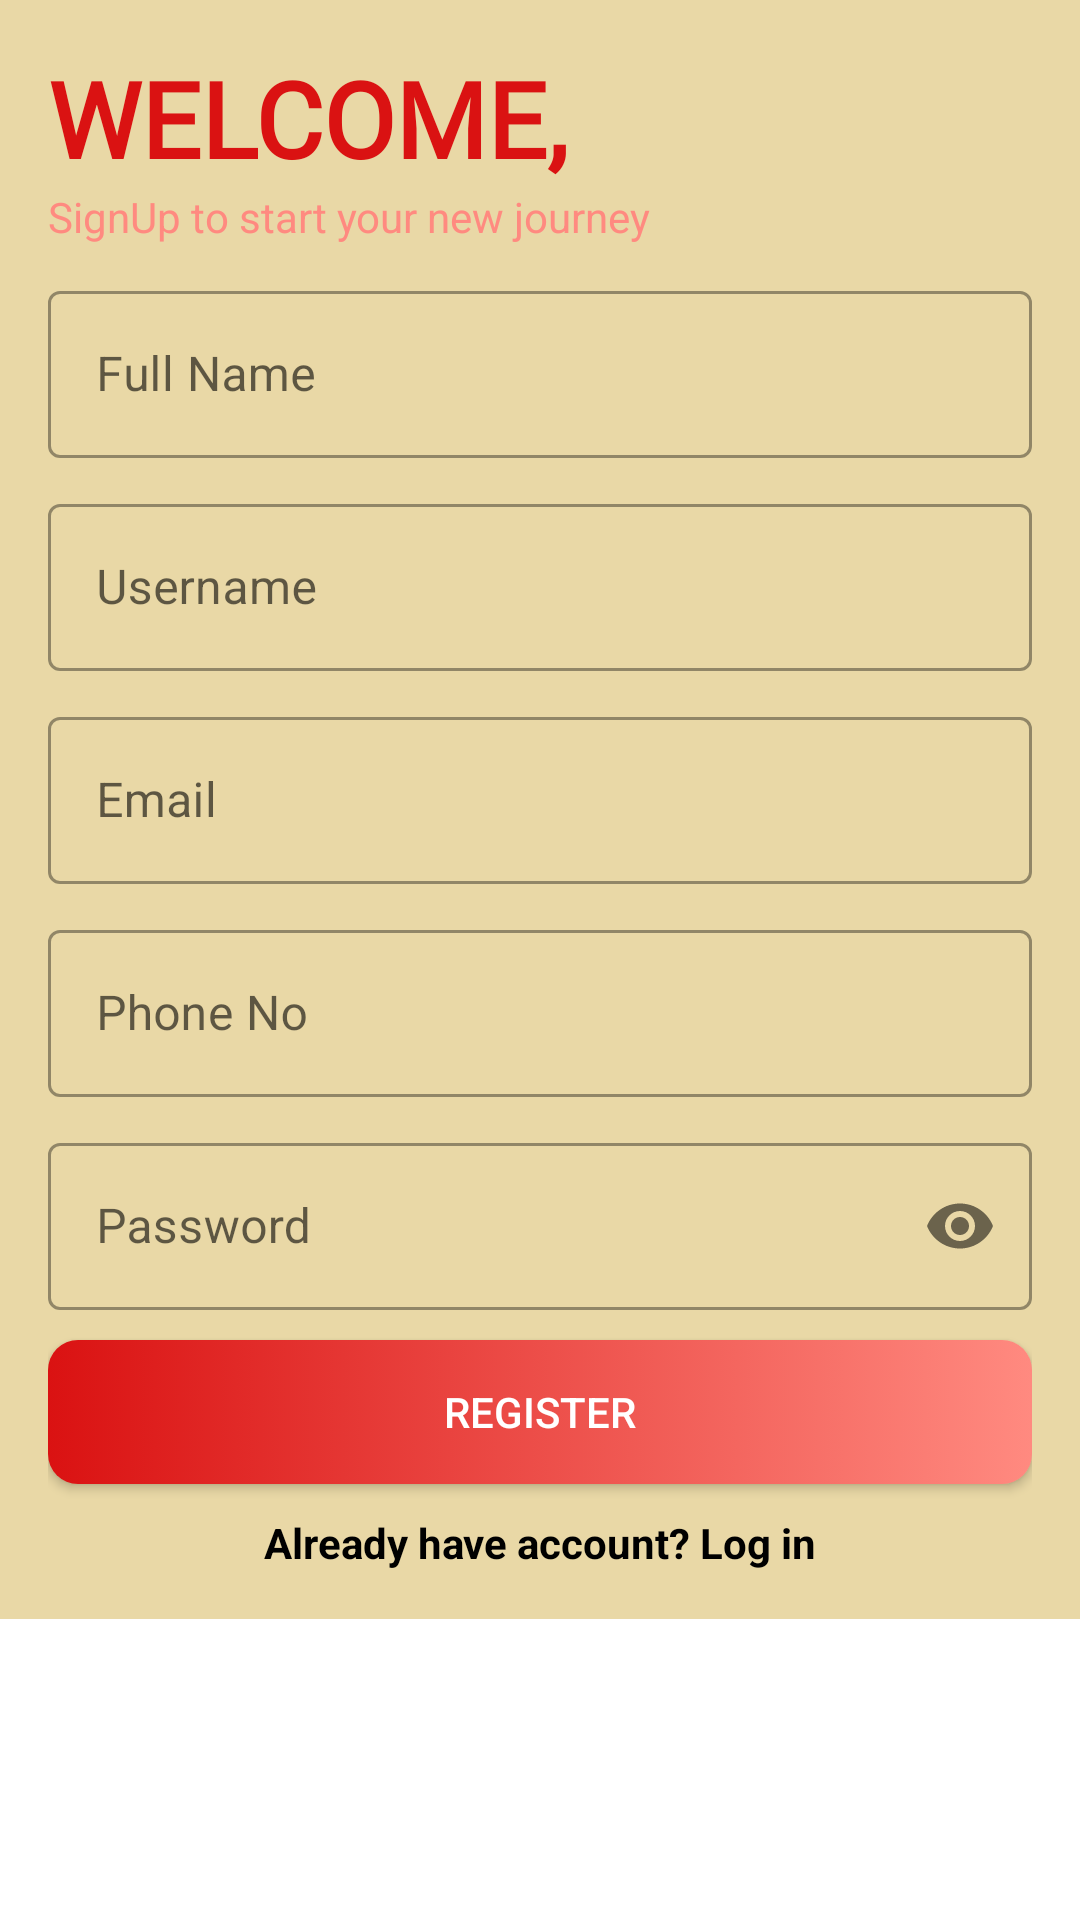

Layout XML and referenced resources for this Android screen:
<!-- AndroidManifest.xml: application theme Theme.FullAndroidCourseClassA -->
<!-- res/layout/activity_registration.xml -->
<?xml version="1.0" encoding="utf-8"?>
<ScrollView xmlns:android="http://schemas.android.com/apk/res/android"
    xmlns:app="http://schemas.android.com/apk/res-auto"
    xmlns:tools="http://schemas.android.com/tools"
    android:layout_width="match_parent"
    android:layout_height="wrap_content">

    <androidx.constraintlayout.widget.ConstraintLayout
        android:layout_width="match_parent"
        android:layout_height="match_parent"
        android:background="@color/background"
        android:padding="16dp"
        tools:context=".otherapps.ui.loginsystem.RegistrationActivity">

        <ImageView
            android:id="@+id/imageView3"
            android:layout_width="@dimen/_100sdp"
            android:layout_height="@dimen/_50sdp"
            android:src="@drawable/gdg"
            app:layout_constraintEnd_toEndOf="parent"
            app:layout_constraintHorizontal_bias="0.0"
            app:layout_constraintStart_toStartOf="parent"
            app:layout_constraintTop_toTopOf="parent" />


        <TextView
            android:id="@+id/textView"
            android:layout_width="250dp"
            android:layout_height="wrap_content"
            android:fontFamily="@font/staatliches_regular"
            android:text="@string/welcome"
            android:textColor="@color/red_500"
            android:textSize="35sp"
            android:textStyle="bold"
            app:layout_constraintEnd_toEndOf="parent"
            app:layout_constraintHorizontal_bias="0.0"
            app:layout_constraintStart_toStartOf="parent"
            app:layout_constraintTop_toBottomOf="@+id/imageView3" />

        <TextView
            android:id="@+id/textView6"
            android:layout_width="wrap_content"
            android:layout_height="wrap_content"
            android:text="@string/signup_to_start_your_new_journey"
            android:textColor="@color/red_200"
            app:layout_constraintEnd_toEndOf="parent"
            app:layout_constraintHorizontal_bias="0.0"
            app:layout_constraintStart_toStartOf="parent"
            app:layout_constraintTop_toBottomOf="@+id/textView" />

        <com.google.android.material.textfield.TextInputLayout
            android:id="@+id/etFullNameLayout"
            style="@style/Widget.MaterialComponents.TextInputLayout.OutlinedBox"
            android:layout_width="match_parent"
            android:layout_height="wrap_content"
            android:layout_marginTop="10dp"
            android:hint="@string/full_name"
            app:layout_constraintEnd_toEndOf="parent"
            app:layout_constraintStart_toStartOf="parent"
            app:layout_constraintTop_toBottomOf="@+id/textView6">

            <com.google.android.material.textfield.TextInputEditText
                android:id="@+id/etFullName"
                android:layout_width="match_parent"
                android:layout_height="match_parent"
                android:inputType="textPersonName" />
        </com.google.android.material.textfield.TextInputLayout>

        <com.google.android.material.textfield.TextInputLayout
            android:id="@+id/etUsernameLayout"
            style="@style/Widget.MaterialComponents.TextInputLayout.OutlinedBox"
            android:layout_width="match_parent"
            android:layout_height="wrap_content"
            android:layout_marginTop="10dp"
            android:hint="@string/username"
            app:layout_constraintEnd_toEndOf="parent"
            app:layout_constraintStart_toStartOf="parent"
            app:layout_constraintTop_toBottomOf="@+id/etFullNameLayout">

            <com.google.android.material.textfield.TextInputEditText
                android:id="@+id/etUsername"
                android:layout_width="match_parent"
                android:layout_height="match_parent"
                android:inputType="textPersonName" />
        </com.google.android.material.textfield.TextInputLayout>

        <com.google.android.material.textfield.TextInputLayout
            android:id="@+id/etEmailAddressLayout"
            style="@style/Widget.MaterialComponents.TextInputLayout.OutlinedBox"
            android:layout_width="match_parent"
            android:layout_height="wrap_content"
            android:layout_marginTop="10dp"
            android:hint="@string/email"
            app:layout_constraintEnd_toEndOf="parent"
            app:layout_constraintStart_toStartOf="parent"
            app:layout_constraintTop_toBottomOf="@+id/etUsernameLayout">

            <com.google.android.material.textfield.TextInputEditText
                android:id="@+id/etEmailAddress"
                android:layout_width="match_parent"
                android:layout_height="match_parent"
                android:inputType="textEmailAddress" />
        </com.google.android.material.textfield.TextInputLayout>

        <com.google.android.material.textfield.TextInputLayout
            android:id="@+id/etPhoneNumberLayout"
            style="@style/Widget.MaterialComponents.TextInputLayout.OutlinedBox"
            android:layout_width="match_parent"
            android:layout_height="wrap_content"
            android:layout_marginTop="10dp"
            android:hint="@string/phone_no"
            app:layout_constraintEnd_toEndOf="parent"
            app:layout_constraintStart_toStartOf="parent"
            app:layout_constraintTop_toBottomOf="@+id/etEmailAddressLayout">

            <com.google.android.material.textfield.TextInputEditText
                android:id="@+id/etPhoneNumber"
                android:layout_width="match_parent"
                android:layout_height="match_parent"
                android:inputType="phone" />
        </com.google.android.material.textfield.TextInputLayout>

        <com.google.android.material.textfield.TextInputLayout
            android:id="@+id/etPasswordLayout"
            style="@style/Widget.MaterialComponents.TextInputLayout.OutlinedBox"
            android:layout_width="match_parent"
            android:layout_height="wrap_content"
            android:layout_marginTop="10dp"
            android:hint="@string/password"
            app:layout_constraintEnd_toEndOf="parent"
            app:layout_constraintStart_toStartOf="parent"
            app:layout_constraintTop_toBottomOf="@+id/etPhoneNumberLayout"
            app:passwordToggleEnabled="true">

            <com.google.android.material.textfield.TextInputEditText
                android:id="@+id/etPassword"
                android:layout_width="match_parent"
                android:layout_height="match_parent"
                android:inputType="textPassword" />
        </com.google.android.material.textfield.TextInputLayout>

        <androidx.appcompat.widget.AppCompatButton
            android:id="@+id/btnRegister"
            android:layout_width="match_parent"
            android:layout_height="wrap_content"
            android:layout_marginTop="10dp"
            android:background="@drawable/buttons_design"
            android:text="@string/register"
            android:textColor="@color/white"
            app:layout_constraintEnd_toEndOf="parent"
            app:layout_constraintStart_toStartOf="parent"
            app:layout_constraintTop_toBottomOf="@+id/etPasswordLayout" />

        <TextView
            android:id="@+id/tvLogin"
            android:layout_width="wrap_content"
            android:layout_height="wrap_content"
            android:layout_marginTop="10dp"
            android:text="@string/already_have_account_log_in"
            android:textColor="@color/black"
            android:textStyle="bold"
            app:layout_constraintBottom_toBottomOf="parent"
            app:layout_constraintEnd_toEndOf="parent"
            app:layout_constraintStart_toStartOf="parent"
            app:layout_constraintTop_toBottomOf="@+id/btnRegister" />
    </androidx.constraintlayout.widget.ConstraintLayout>
</ScrollView>
<!-- resources referenced by this layout -->
<resources>
  <color name="background">#e9d8a6</color>
  <color name="black">#FF000000</color>
  <color name="red_200">#FF8A80</color>
  <color name="red_500">#DA1212</color>
  <color name="white">#FFFFFFFF</color>
  <!-- drawable buttons_design (drawable) -->
  <?xml version="1.0" encoding="utf-8"?>
  <selector xmlns:android="http://schemas.android.com/apk/res/android">
  
      <item>
          <shape>
              <corners android:radius="10dp"/>
              <gradient
                  android:angle="0"
                  android:startColor="@color/red_500"
                  android:endColor="@color/red_200"
                  android:type="linear"/>
          </shape>
      </item>
  </selector>
  <!-- drawable gdg: png bitmap (drawable, 55746 bytes) -->
  <string name="already_have_account_log_in">Already have account? Log in</string>
  <string name="email">Email</string>
  <string name="full_name">Full Name</string>
  <string name="password">Password</string>
  <string name="phone_no">Phone No</string>
  <string name="register">Register</string>
  <string name="signup_to_start_your_new_journey">SignUp to start your new journey</string>
  <string name="username">Username</string>
  <string name="welcome">WELCOME,</string>
  <style name="Theme.FullAndroidCourseClassA" parent="Theme.MaterialComponents.DayNight.DarkActionBar">
          
          <item name="colorPrimary">@color/blue_500</item>
          <item name="colorPrimaryVariant">@color/blue_700</item>
          <item name="colorOnPrimary">@color/white</item>
          
          <item name="colorSecondary">@color/red_500</item>
          <item name="colorSecondaryVariant">@color/red_200</item>
          <item name="colorOnSecondary">@color/black</item>
          
          <item name="android:statusBarColor" tools:targetApi="l">?attr/colorPrimaryVariant</item>
          
      </style>
  <color name="blue_500">#11468F</color>
  <color name="blue_700">#041562</color>
</resources>
